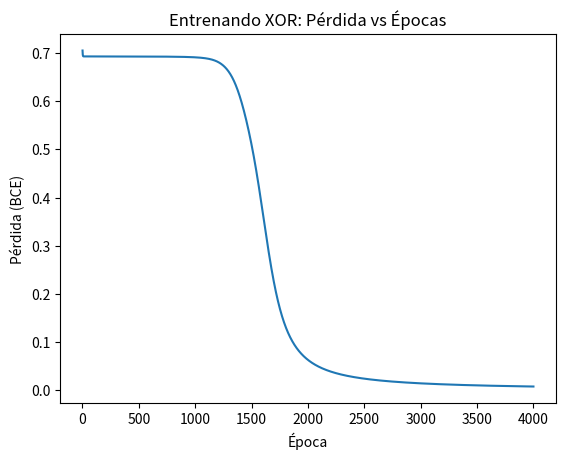
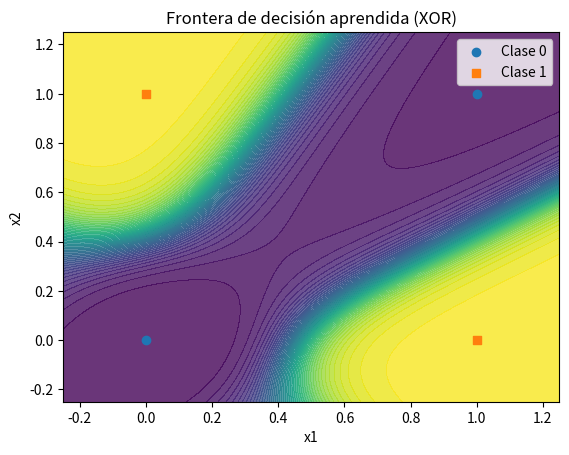

Here is the Python script that generated these plots, in order: (Note: this script raises an exception after producing the figures.)
# We'll implement a tiny neural network from scratch (NumPy only),
# mirroring the core ideas from 3Blue1Brown's neural network series:
# - A 2-2-1 network trained on XOR using gradient descent
# - Binary cross-entropy loss with sigmoid activation
# - Fully vectorized forward and backward passes
# - Clear math-first comments and readable code
#
# We'll also generate two plots:
# (1) Loss vs epochs
# (2) Decision boundary for the trained model
#
# Finally, we will save this code to /mnt/data so you can download it. 

import numpy as np
import matplotlib.pyplot as plt

# -----------------------------
# Utilities & activations
# -----------------------------

def sigmoid(z: np.ndarray) -> np.ndarray:
    """
    Sigmoid activation σ(z) = 1 / (1 + e^{-z}).
    Interpretable as "squashing" pre-activations into probabilities in (0, 1).
    """
    return 1.0 / (1.0 + np.exp(-z))

def sigmoid_prime_from_activation(a: np.ndarray) -> np.ndarray:
    """
    Derivative of sigmoid wrt pre-activation z, using a = σ(z):
        σ'(z) = a * (1 - a)
    """
    return a * (1.0 - a)

def binary_cross_entropy(y_true: np.ndarray, y_pred: np.ndarray, eps: float = 1e-12) -> float:
    """
    Binary cross-entropy (BCE) over a batch of size m:
        L = -(1/m) * Σ_i [ y_i log(ŷ_i) + (1 - y_i) log(1 - ŷ_i) ]
    The gradient wrt the logits when using a sigmoid output simplifies to (ŷ - y).
    We clip to avoid log(0).
    """
    y_pred = np.clip(y_pred, eps, 1.0 - eps)
    m = y_true.shape[1]  # using shape (1, m) for labels
    return float(-(1.0 / m) * np.sum(y_true * np.log(y_pred) + (1.0 - y_true) * np.log(1.0 - y_pred)))

# -----------------------------
# Model definition (2-2-1)
# -----------------------------

class TwoLayerNN:
    """
    Two-layer neural network for binary classification:
        Input x ∈ R^{2}
        Hidden layer h ∈ R^{H} with elementwise sigmoid
        Output ŷ ∈ (0,1) with sigmoid
    
    Forward pass (vectorized over a batch of m examples):
        z1 = W1 x + b1        with W1 ∈ R^{H×2},  b1 ∈ R^{H×1}
        a1 = σ(z1)
        z2 = W2 a1 + b2       with W2 ∈ R^{1×H},  b2 ∈ R^{1×1}
        ŷ  = σ(z2)
    
    Loss: Binary cross-entropy L(y, ŷ).
    
    Backprop (using BCE + sigmoid in output => δ2 = ŷ - y):
        δ2 = ŷ - y                     ∈ R^{1×m}
        dW2 = (1/m) * δ2 a1^T          ∈ R^{1×H}
        db2 = (1/m) * Σ_i δ2_i         ∈ R^{1×1}
        δ1 = (W2^T δ2) ⊙ σ'(z1)        ∈ R^{H×m}
        dW1 = (1/m) * δ1 x^T           ∈ R^{H×2}
        db1 = (1/m) * Σ_i δ1_i         ∈ R^{H×1}
    """
    def __init__(self, hidden_size=4, seed=0):
        rng = np.random.default_rng(seed)
        # Heuristic initialization: small random values
        self.W1 = rng.normal(0.0, 1.0, size=(hidden_size, 2)) * 0.5
        self.b1 = np.zeros((hidden_size, 1))
        self.W2 = rng.normal(0.0, 1.0, size=(1, hidden_size)) * 0.5
        self.b2 = np.zeros((1, 1))

    def forward(self, X):
        """
        X: shape (2, m)
        Returns (cache, Yhat)
        cache stores intermediates for backprop.
        """
        Z1 = self.W1 @ X + self.b1  # (H, m)
        A1 = sigmoid(Z1)            # (H, m)
        Z2 = self.W2 @ A1 + self.b2 # (1, m)
        Yhat = sigmoid(Z2)          # (1, m)
        cache = (X, Z1, A1, Z2, Yhat)
        return cache, Yhat

    def backward(self, cache, Y, l2=0.0):
        """
        Compute gradients via backprop.
        Y: shape (1, m)
        l2: optional L2 regularization coefficient
        
        Returns grads dict.
        """
        X, Z1, A1, Z2, Yhat = cache
        m = X.shape[1]
        
        # Output layer error (BCE + sigmoid => δ2 = ŷ - y)
        delta2 = (Yhat - Y)  # (1, m)

        # Gradients for W2, b2
        dW2 = (1.0 / m) * (delta2 @ A1.T)  # (1, H)
        db2 = (1.0 / m) * np.sum(delta2, axis=1, keepdims=True)  # (1,1)

        # Backprop to hidden
        delta1 = (self.W2.T @ delta2) * sigmoid_prime_from_activation(A1)  # (H, m)

        # Gradients for W1, b1
        dW1 = (1.0 / m) * (delta1 @ X.T)  # (H, 2)
        db1 = (1.0 / m) * np.sum(delta1, axis=1, keepdims=True)  # (H,1)

        # Optional L2 regularization
        if l2 > 0.0:
            dW2 += (l2 / m) * self.W2
            dW1 += (l2 / m) * self.W1

        return {"dW1": dW1, "db1": db1, "dW2": dW2, "db2": db2}

    def step(self, grads, lr=1e-1):
        """Gradient descent parameter update."""
        self.W1 -= lr * grads["dW1"]
        self.b1 -= lr * grads["db1"]
        self.W2 -= lr * grads["dW2"]
        self.b2 -= lr * grads["db2"]

    def predict(self, X, threshold=0.5):
        """Return class predictions in {0,1} based on threshold on ŷ."""
        _, Yhat = self.forward(X)
        return (Yhat >= threshold).astype(np.float64)

# -----------------------------
# Dataset: XOR
# -----------------------------

def make_xor():
    """
    XOR in 2D:
      x in {(0,0), (0,1), (1,0), (1,1)}, y in {0,1,1,0}
    We'll duplicate points with tiny noise for a slightly richer batch.
    """
    base_X = np.array([[0,0,1,1],
                       [0,1,0,1]], dtype=np.float64)  # shape (2, 4)
    base_Y = np.array([[0,1,1,0]], dtype=np.float64)  # shape (1, 4)

    # Expand dataset by sampling each base point with small Gaussian noise
    rng = np.random.default_rng(42)
    reps = 200  # 4 * 200 = 800 samples
    X_list = []
    Y_list = []
    for i in range(base_X.shape[1]):
        x0 = base_X[:, [i]]  # (2,1)
        y0 = base_Y[:, [i]]  # (1,1)
        noise = rng.normal(0.0, 0.05, size=(2, reps))
        X_list.append((x0 @ np.ones((1, reps))) + noise)  # broadcast repeat
        Y_list.append(y0 @ np.ones((1, reps)))
    X = np.concatenate(X_list, axis=1)  # (2, 800)
    Y = np.concatenate(Y_list, axis=1)  # (1, 800)
    return X, Y

# -----------------------------
# Training loop
# -----------------------------

def train_xor(hidden_size=4, lr=0.5, epochs=5000, l2=0.0, seed=0):
    X, Y = make_xor()
    model = TwoLayerNN(hidden_size=hidden_size, seed=seed)
    losses = []

    for ep in range(epochs):
        cache, Yhat = model.forward(X)
        loss = binary_cross_entropy(Y, Yhat)
        losses.append(loss)
        grads = model.backward(cache, Y, l2=l2)
        model.step(grads, lr=lr)

        # Optional: small learning rate decay for stability
        # if (ep+1) % 1000 == 0:
        #     lr *= 0.9

        if (ep + 1) % 500 == 0:
            # Print every 500 epochs
            print(f"Epoch {ep+1:4d} | Loss: {loss:.4f}")

    # Final accuracy
    # Evaluate predictions on the noiseless XOR base points for clarity
    base_X = np.array([[0,0,1,1],
                       [0,1,0,1]], dtype=np.float64)
    base_Y = np.array([[0,1,1,0]], dtype=np.float64)
    preds = model.predict(base_X, threshold=0.5)
    acc = float(np.mean(preds == base_Y))

    return model, np.array(losses), (base_X, base_Y, preds)

# -----------------------------
# Run training and visualize
# -----------------------------

model, losses, eval_triplet = train_xor(hidden_size=4, lr=0.5, epochs=4000, l2=0.0, seed=1)
base_X, base_Y, preds = eval_triplet

# (1) Plot loss curve
plt.figure()
plt.plot(np.arange(1, losses.size+1), losses)
plt.xlabel("Época")
plt.ylabel("Pérdida (BCE)")
plt.title("Entrenando XOR: Pérdida vs Épocas")
plt.show()

# (2) Decision boundary visualization
#    We create a grid over [−0.25, 1.25]^2 and color by predicted class.
xmin, xmax, ymin, ymax = -0.25, 1.25, -0.25, 1.25
xx, yy = np.meshgrid(np.linspace(xmin, xmax, 200), np.linspace(ymin, ymax, 200))
grid = np.vstack([xx.ravel(), yy.ravel()])  # (2, 200*200)
probs = model.forward(grid)[1].reshape(xx.shape)

plt.figure()
# Contourf for probability (default colormap; we don't specify colors)
cs = plt.contourf(xx, yy, probs, levels=50, alpha=0.8)
# Scatter XOR base points (defaults for marker colors)
plt.scatter(base_X[0, base_Y[0]==0], base_X[1, base_Y[0]==0], marker='o', label='Clase 0')
plt.scatter(base_X[0, base_Y[0]==1], base_X[1, base_Y[0]==1], marker='s', label='Clase 1')
plt.xlabel("x1")
plt.ylabel("x2")
plt.title("Frontera de decisión aprendida (XOR)")
plt.legend()
plt.show()

# Print simple evaluation
print("Base points predictions (XOR):")
for i in range(base_X.shape[1]):
    x = base_X[:, i]
    y_true = int(base_Y[0, i])
    y_pred = int(preds[0, i])
    print(f"  x=({x[0]:.0f},{x[1]:.0f})  y_true={y_true}  y_pred={y_pred}")

# -----------------------------
# Save the code to a .py file
# -----------------------------
code_str = r'''import numpy as np
import matplotlib.pyplot as plt

def sigmoid(z: np.ndarray) -> np.ndarray:
    return 1.0 / (1.0 + np.exp(-z))

def sigmoid_prime_from_activation(a: np.ndarray) -> np.ndarray:
    return a * (1.0 - a)

def binary_cross_entropy(y_true: np.ndarray, y_pred: np.ndarray, eps: float = 1e-12) -> float:
    y_pred = np.clip(y_pred, eps, 1.0 - eps)
    m = y_true.shape[1]
    return float(-(1.0 / m) * np.sum(y_true * np.log(y_pred) + (1.0 - y_true) * np.log(1.0 - y_pred)))

class TwoLayerNN:
    def __init__(self, hidden_size=4, seed=0):
        rng = np.random.default_rng(seed)
        self.W1 = rng.normal(0.0, 1.0, size=(hidden_size, 2)) * 0.5
        self.b1 = np.zeros((hidden_size, 1))
        self.W2 = rng.normal(0.0, 1.0, size=(1, hidden_size)) * 0.5
        self.b2 = np.zeros((1, 1))

    def forward(self, X):
        Z1 = self.W1 @ X + self.b1
        A1 = sigmoid(Z1)
        Z2 = self.W2 @ A1 + self.b2
        Yhat = sigmoid(Z2)
        cache = (X, Z1, A1, Z2, Yhat)
        return cache, Yhat

    def backward(self, cache, Y, l2=0.0):
        X, Z1, A1, Z2, Yhat = cache
        m = X.shape[1]
        delta2 = (Yhat - Y)
        dW2 = (1.0 / m) * (delta2 @ A1.T)
        db2 = (1.0 / m) * np.sum(delta2, axis=1, keepdims=True)
        delta1 = (self.W2.T @ delta2) * sigmoid_prime_from_activation(A1)
        dW1 = (1.0 / m) * (delta1 @ X.T)
        db1 = (1.0 / m) * np.sum(delta1, axis=1, keepdims=True)
        if l2 > 0.0:
            dW2 += (l2 / m) * self.W2
            dW1 += (l2 / m) * self.W1
        return {"dW1": dW1, "db1": db1, "dW2": dW2, "db2": db2}

    def step(self, grads, lr=1e-1):
        self.W1 -= lr * grads["dW1"]
        self.b1 -= lr * grads["db1"]
        self.W2 -= lr * grads["dW2"]
        self.b2 -= lr * grads["db2"]

    def predict(self, X, threshold=0.5):
        _, Yhat = self.forward(X)
        return (Yhat >= threshold).astype(np.float64)

def make_xor():
    base_X = np.array([[0,0,1,1],
                       [0,1,0,1]], dtype=np.float64)
    base_Y = np.array([[0,1,1,0]], dtype=np.float64)
    rng = np.random.default_rng(42)
    reps = 200
    X_list = []
    Y_list = []
    for i in range(base_X.shape[1]):
        x0 = base_X[:, [i]]
        y0 = base_Y[:, [i]]
        noise = rng.normal(0.0, 0.05, size=(2, reps))
        X_list.append((x0 @ np.ones((1, reps))) + noise)
        Y_list.append(y0 @ np.ones((1, reps)))
    X = np.concatenate(X_list, axis=1)
    Y = np.concatenate(Y_list, axis=1)
    return X, Y

def train_xor(hidden_size=4, lr=0.5, epochs=4000, l2=0.0, seed=1):
    X, Y = make_xor()
    model = TwoLayerNN(hidden_size=hidden_size, seed=seed)
    losses = []
    for ep in range(epochs):
        cache, Yhat = model.forward(X)
        loss = binary_cross_entropy(Y, Yhat)
        losses.append(loss)
        grads = model.backward(cache, Y, l2=l2)
        model.step(grads, lr=lr)
        if (ep + 1) % 500 == 0:
            print(f"Epoch {ep+1:4d} | Loss: {loss:.4f}")
    base_X = np.array([[0,0,1,1],
                       [0,1,0,1]], dtype=np.float64)
    base_Y = np.array([[0,1,1,0]], dtype=np.float64)
    preds = model.predict(base_X, threshold=0.5)
    acc = float(np.mean(preds == base_Y))
    return model, np.array(losses), (base_X, base_Y, preds), acc

if __name__ == "__main__":
    model, losses, eval_triplet, acc = train_xor()
    base_X, base_Y, preds = eval_triplet
    print(f"Accuracy on base XOR points: {acc*100:.1f}%")
    # Loss plot
    plt.figure()
    plt.plot(np.arange(1, losses.size+1), losses)
    plt.xlabel("Época")
    plt.ylabel("Pérdida (BCE)")
    plt.title("Entrenando XOR: Pérdida vs Épocas")
    plt.show()
    # Decision boundary
    xmin, xmax, ymin, ymax = -0.25, 1.25, -0.25, 1.25
    xx, yy = np.meshgrid(np.linspace(xmin, xmax, 200), np.linspace(ymin, ymax, 200))
    grid = np.vstack([xx.ravel(), yy.ravel()])
    probs = model.forward(grid)[1].reshape(xx.shape)
    plt.figure()
    plt.contourf(xx, yy, probs, levels=50, alpha=0.8)
    plt.scatter(base_X[0, base_Y[0]==0], base_X[1, base_Y[0]==0], marker='o', label='Clase 0')
    plt.scatter(base_X[0, base_Y[0]==1], base_X[1, base_Y[0]==1], marker='s', label='Clase 1')
    plt.xlabel("x1")
    plt.ylabel("x2")
    plt.title("Frontera de decisión aprendida (XOR)")
    plt.legend()
    plt.show()'''

with open("/mnt/data/nn_from_scratch_3b1b.py", "w", encoding="utf-8") as f:
    f.write(code_str)

"/mnt/data/nn_from_scratch_3b1b.py"
